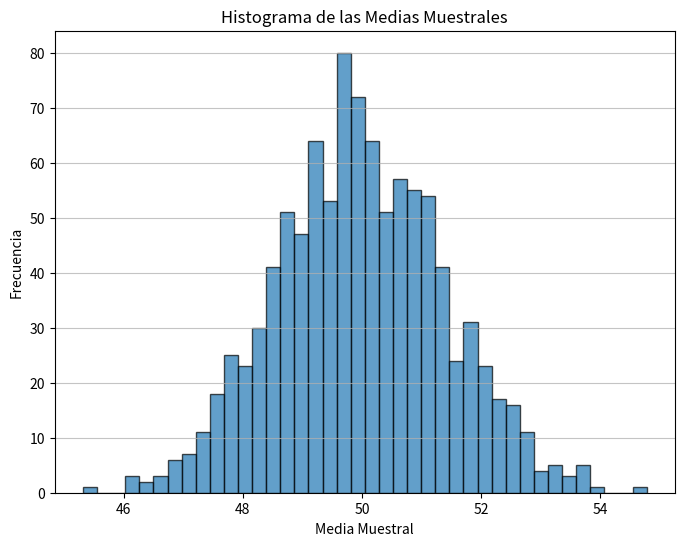

Generate this figure with matplotlib:
import numpy as np
import matplotlib.pyplot as plt
import pandas as pd

# 1. Generar la población
np.random.seed(42) # para reproducibilidad
poblacion = np.random.normal(loc=50, scale=10, size=100000)

# 2. Tomar 50 muestras de tamaño 30 y calcular sus medias
medias_muestrales = []
num_muestras = 1000
tamano_muestra = 50

for _ in range(num_muestras):
    muestra = np.random.choice(poblacion, size=tamano_muestra, replace=False)
    medias_muestrales.append(np.mean(muestra))

# print(medias_muestrales)
# 4. Calcular la media de las medias muestrales
media_de_medias_muestrales = np.mean(medias_muestrales)
print(f"Media de las medias muestrales: {media_de_medias_muestrales:.2f}")
print(f"Media de la población: {np.mean(poblacion):.2f}")


# 3. Graficar el histograma de las medias muestrales
plt.figure(figsize=(8, 6))
plt.hist(medias_muestrales, bins=40, edgecolor='black', alpha=0.7)
plt.title('Histograma de las Medias Muestrales')
plt.xlabel('Media Muestral')
plt.ylabel('Frecuencia')
plt.grid(axis='y', alpha=0.75)
plt.show()

